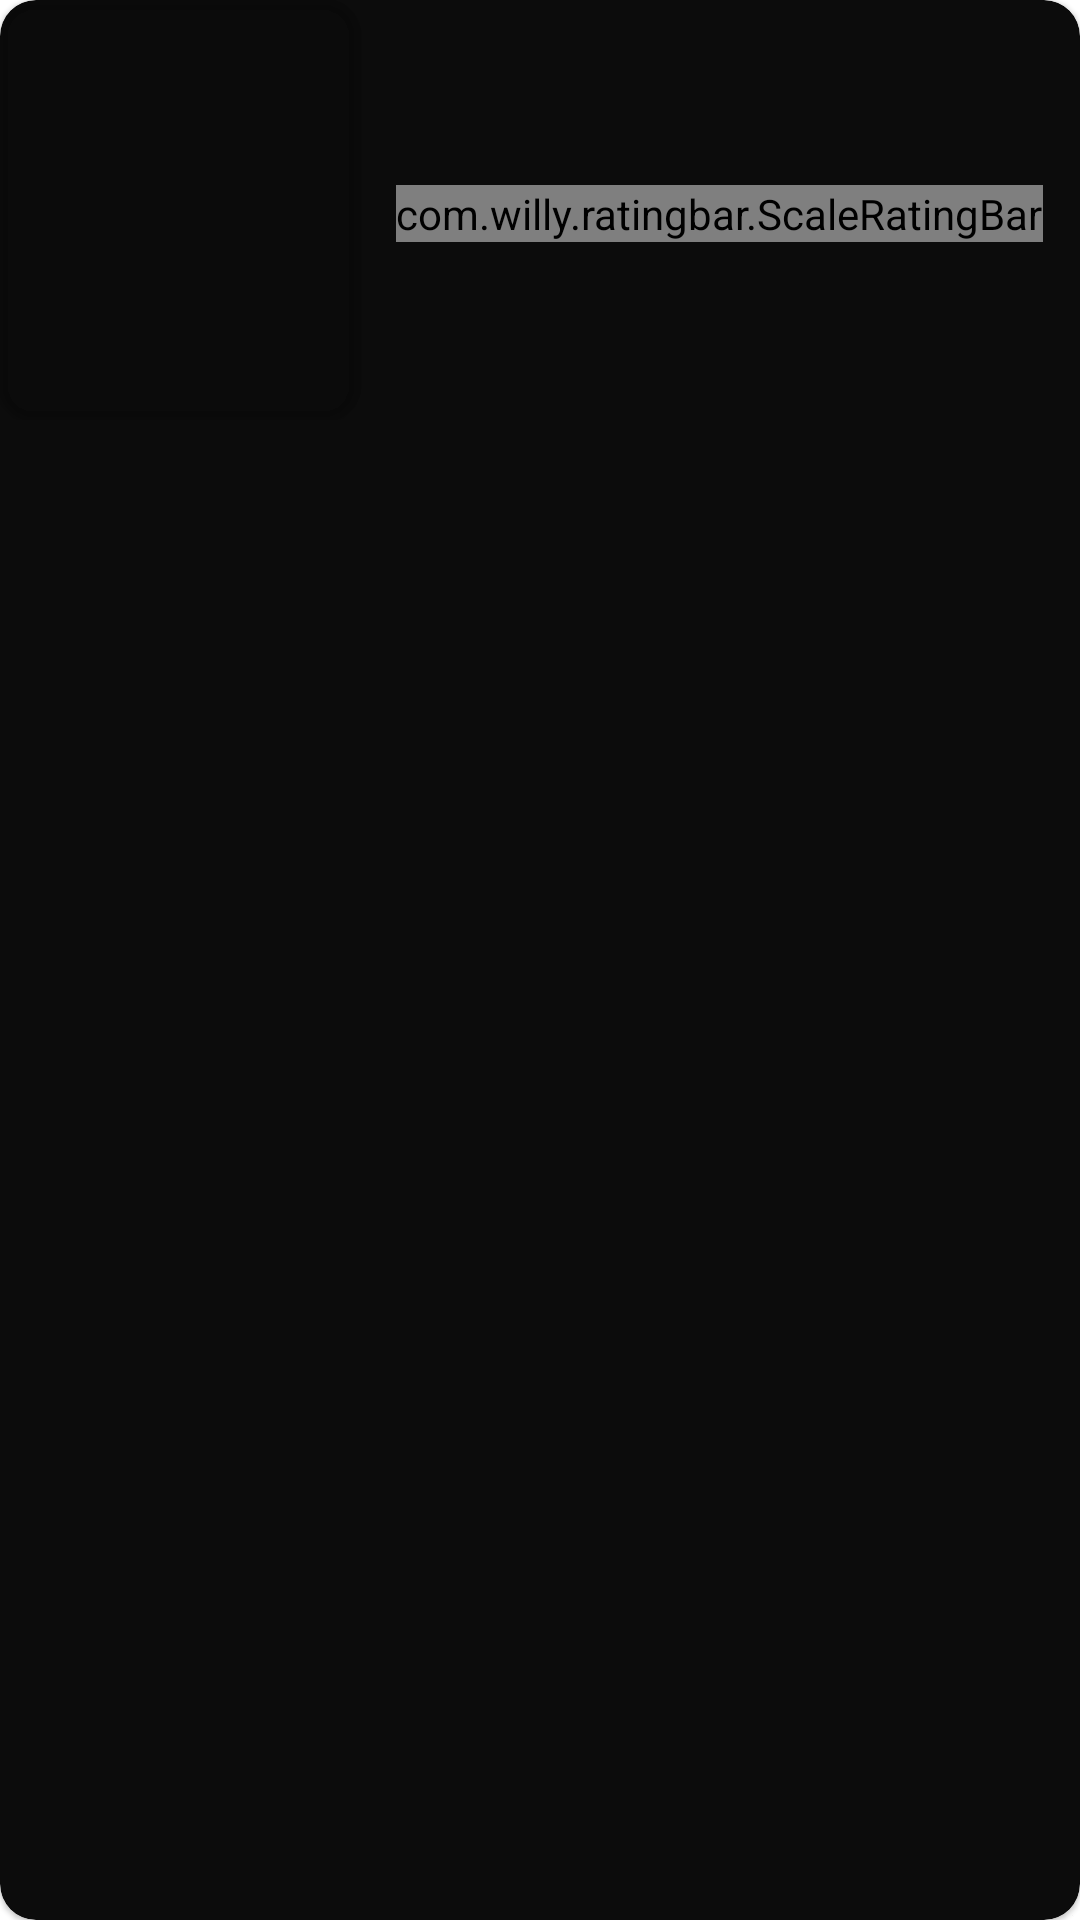

The Android layout XML behind this screen, and the referenced resources:
<!-- AndroidManifest.xml: application theme Theme.Moviessprint -->
<!-- res/layout/popular_movies_item.xml -->
<?xml version="1.0" encoding="utf-8"?>
<com.google.android.material.card.MaterialCardView xmlns:android="http://schemas.android.com/apk/res/android"
    xmlns:app="http://schemas.android.com/apk/res-auto"
    xmlns:tools="http://schemas.android.com/tools"
    android:layout_width="match_parent"
    android:layout_height="wrap_content"
    android:layout_marginHorizontal="10dp"
    android:foreground="?selectableItemBackground"
    android:orientation="horizontal"
    app:cardBackgroundColor="@color/primary"
    app:cardCornerRadius="12dp">

    <LinearLayout
        android:layout_width="match_parent"
        android:layout_height="wrap_content"
        android:orientation="horizontal">

        <com.google.android.material.card.MaterialCardView
            android:layout_width="120dp"
            android:id="@+id/image_cv"
            android:layout_height="140dp"
            android:layout_gravity="center"
            android:elevation="0dp"
            app:cardBackgroundColor="@android:color/transparent"
            app:cardCornerRadius="12dp"
            app:cardElevation="2dp"
            app:strokeWidth="0dp">

            <ImageView
                android:id="@+id/image_iv"
                android:layout_width="match_parent"
                android:layout_height="match_parent"
                android:scaleType="centerCrop"
                tools:src="@drawable/place_holder" />
        </com.google.android.material.card.MaterialCardView>

        <LinearLayout
            android:layout_width="match_parent"
            android:layout_height="wrap_content"
            android:layout_gravity="center_vertical"
            android:layout_marginHorizontal="12dp"
            android:orientation="vertical">

            <androidx.constraintlayout.widget.ConstraintLayout
                android:layout_width="match_parent"
                android:layout_gravity="center_vertical"
                android:layout_height="wrap_content">

                <TextView
                    android:id="@+id/title_tv"
                    android:layout_width="wrap_content"
                    android:layout_height="wrap_content"
                    android:autoSizeMinTextSize="12sp"
                    android:autoSizeTextType="uniform"
                    android:ellipsize="end"
                    android:fontFamily="@font/roboto_700"
                    android:maxLines="2"
                    android:textColor="@color/white"
                    android:textSize="15sp"
                    android:maxWidth="200dp"
                    app:layout_constraintBottom_toBottomOf="parent"
                    app:layout_constraintStart_toStartOf="parent"
                    app:layout_constraintTop_toTopOf="parent"
                    tools:text="Breaking Bad, Sonar Riders, Subways Surfers Riders Breaking Bad" />

                <TextView
                    android:id="@+id/date_tv"
                    android:layout_width="wrap_content"
                    android:layout_height="wrap_content"
                    android:layout_marginHorizontal="6dp"
                    android:ellipsize="end"
                    android:fontFamily="@font/roboto_400"
                    android:gravity="start"
                    android:maxLines="1"
                    android:textColor="@color/gray8"
                    android:textSize="13sp"
                    app:layout_constraintBottom_toBottomOf="parent"
                    app:layout_constraintEnd_toEndOf="parent"
                    app:layout_constraintHorizontal_bias="0.0"
                    app:layout_constraintStart_toEndOf="@+id/title_tv"
                    app:layout_constraintTop_toTopOf="parent"
                    tools:text="(2016)" />


            </androidx.constraintlayout.widget.ConstraintLayout>

            <LinearLayout
             android:layout_width="match_parent"
             android:orientation="horizontal"
             android:weightSum="2"
             android:layout_height="wrap_content">


         </LinearLayout>

            <com.willy.ratingbar.ScaleRatingBar
                android:id="@+id/rating_bar"
                android:layout_width="wrap_content"
                android:layout_height="wrap_content"
                app:srb_drawableEmpty="@drawable/ic_star_empty"
                app:srb_drawableFilled="@drawable/ic_star_filled"
                android:layout_marginTop="4dp"
                android:gravity="center_vertical"
                app:srb_clickable="false"
                app:srb_isIndicator="true"
                app:srb_minimumStars="1"
                app:srb_numStars="5"
                app:srb_starHeight="20dp"
                app:srb_starPadding="1dp"
                app:srb_starWidth="20dp"
                app:srb_stepSize="0.5" />

            <TextView
                android:id="@+id/genre_tv"
                android:layout_width="match_parent"
                android:layout_height="wrap_content"
                android:layout_marginTop="4dp"
                android:fontFamily="@font/roboto_400"
                android:maxLines="1"
                android:ellipsize="end"
                android:textColor="@color/white"
                android:textSize="13sp"
                tools:text="2021 2h35 13+" />


        </LinearLayout>
    </LinearLayout>

</com.google.android.material.card.MaterialCardView>
<!-- resources referenced by this layout -->
<resources>
  <color name="gray8">#8A9095</color>
  <color name="primary">#0c0c0c</color>
  <color name="white">#FFFFFFFF</color>
  <!-- drawable ic_star_empty (drawable) -->
  <vector xmlns:android="http://schemas.android.com/apk/res/android"
      android:width="200dp"
      android:height="200dp"
      android:viewportWidth="1024"
      android:viewportHeight="1024">
      <path
          android:pathData="M670.1,519.1L670.1,519.1zM778.6,875.7c23.7,-27.5 29.3,-37.8 29.3,-73.7c0,-12.3 -2.1,-24.2 -5.9,-35.2l0.2,0.8l-40.8,-124.9c-4,-12.4 0.4,-25.9 10.9,-33.5l107.1,-77.3c27.6,-20.1 45.4,-52.4 45.4,-88.8c0,-12.2 -2,-24 -5.7,-34.9l0.2,0.8c-14,-44.5 -54.9,-76.2 -103.2,-76.2c-0.3,0 -0.7,0 -1,0H681.8c-12.9,0 -24.4,-8.3 -28.4,-20.6l-40.5,-124.6c-14.8,-44.1 -55.8,-75.3 -104.1,-75.3c-48.3,0 -89.3,31.2 -103.9,74.6l-0.2,0.8l-40.5,124.5c-4,12.3 -15.5,20.6 -28.4,20.6H202.4c-0.3,0 -0.6,0 -0.9,0c-48.3,0 -89.1,31.7 -102.9,75.4l-0.2,0.8c-3.5,10.2 -5.5,22 -5.5,34.2c0,36.4 17.8,68.6 45.1,88.6l0.3,0.2l107.1,77.3c10.5,7.6 15,21.2 10.9,33.5l-40.8,124.9c-3.4,10.1 -5.3,21.6 -5.3,33.7c0,60.4 49,109.4 109.4,109.4c24.1,0 46.4,-7.8 64.5,-21l-0.3,0.2l107.7,-77.8c10.4,-7.5 24.5,-7.5 35,0l107.7,77.8c17.7,13.2 40,21.2 64.2,21.2c24.4,0 51.1,-11 69.1,-24.6L778.6,875.7zM796.6,475.1L796.6,475.1z"
          android:strokeWidth="82"
          android:fillColor="#00000000"
          android:strokeColor="#e5e5e5"/>
  </vector>
  <!-- drawable ic_star_filled (drawable) -->
  <vector xmlns:android="http://schemas.android.com/apk/res/android"
      android:width="200dp"
      android:height="200dp"
      android:viewportWidth="1024"
      android:viewportHeight="1024">
      <path
          android:fillColor="#f7b500"
          android:pathData="M670.1,519.1L670.1,519.1zM778.6,875.7c23.7,-27.5 29.3,-37.8 29.3,-73.7c0,-12.3 -2.1,-24.2 -5.9,-35.2l0.2,0.8l-40.8,-124.9c-4,-12.4 0.4,-25.9 10.9,-33.5l107.1,-77.3c27.6,-20.1 45.4,-52.4 45.4,-88.8c0,-12.2 -2,-24 -5.7,-34.9l0.2,0.8c-14,-44.5 -54.9,-76.2 -103.2,-76.2c-0.3,0 -0.7,0 -1,0H681.8c-12.9,0 -24.4,-8.3 -28.4,-20.6l-40.5,-124.6c-14.8,-44.1 -55.8,-75.3 -104.1,-75.3c-48.3,0 -89.3,31.2 -103.9,74.6l-0.2,0.8l-40.5,124.5c-4,12.3 -15.5,20.6 -28.4,20.6H202.4c-0.3,0 -0.6,0 -0.9,0c-48.3,0 -89.1,31.7 -102.9,75.4l-0.2,0.8c-3.5,10.2 -5.5,22 -5.5,34.2c0,36.4 17.8,68.6 45.1,88.6l0.3,0.2l107.1,77.3c10.5,7.6 15,21.2 10.9,33.5l-40.8,124.9c-3.4,10.1 -5.3,21.6 -5.3,33.7c0,60.4 49,109.4 109.4,109.4c24.1,0 46.4,-7.8 64.5,-21l-0.3,0.2l107.7,-77.8c10.4,-7.5 24.5,-7.5 35,0l107.7,77.8c17.7,13.2 40,21.2 64.2,21.2c24.4,0 51.1,-11 69.1,-24.6L778.6,875.7zM796.6,475.1L796.6,475.1z"
          android:strokeWidth="82"
          android:strokeColor="#f7b500" />
  </vector>
  <style name="Theme.Moviessprint" parent="Theme.MaterialComponents.Light.NoActionBar">
          
          <item name="colorPrimary">@color/primary</item>
          <item name="colorPrimaryVariant">@color/primary</item>
          <item name="colorOnPrimary">@color/teal_200</item>
          
          <item name="colorSecondary">@color/teal_200</item>
          <item name="colorSecondaryVariant">@color/teal_700</item>
          <item name="colorOnSecondary">@color/black</item>
          
          <item name="android:statusBarColor" tools:targetApi="l">?attr/colorPrimaryVariant</item>
          
          <item name="android:autofilledHighlight" tools:targetApi="o">@android:color/transparent</item>
      </style>
  <color name="teal_200">#FF03DAC5</color>
  <color name="teal_700">#FF018786</color>
  <color name="black">#FF000000</color>
</resources>
